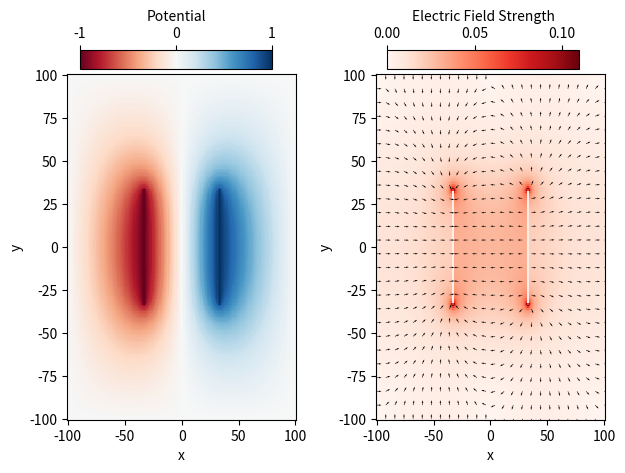

Python code for this plot:
%matplotlib notebook
import numpy as np
import matplotlib.pyplot as plt
from copy import deepcopy


def free_space(phi): return phi

def parallel_plate(phi):
    """ 
    define parallel plate potential
    """
   # the operator // is floor division i.e divide and then round down to nearest integer.
   # Using this ensures that the result is an integer so we can use it to index arrays.
    
    n, m = np.shape(phi)
    w = n//2
    h = n//3  # span 1/3 of grid in height`
    
    right = w + h//2 #position of plate 1
    left = w - h//2  # positioin of plate 2
    phi[h:2*h, left] = - 1
    phi[h:2*h, right] =  1
    
    return phi

def box():
    # define boundary conditions for a box
    
    return phi

def pipe(phi):
    n,m = np.shape(phi)
    r = n/200
    tol = np.sqrt(n**2 + m**2)

    X,Y = np.meshgrid(range(-n//2, n//2+1), range(-m//2, m//2+1))
    Z = np.sqrt((X-n//8)**2 + (Y)**2)
    
    idx = np.nonzero(abs(Z-r) < 1)
    phi[idx] =  1
    return phi



def invDel2_5(b, boundary,  dx=1.0, converge = 1e-6):
    """ This is the Jacobi algorithim 
    Specialized to two dimensions so that plotting is easier.
    """
    V = boundary(np.zeros(b.shape, float))  # potential values at step n of the iteration   
    Vnew = np.zeros(b.shape, float) # updated potential 
    Npoints = len(b.flatten())

    t = 0  # transient before checking for convergence
    dV = converge*10  #make sure we run through transient
    
    while(dV > converge): 
        # this update fixes V along edges = 0
        Vnew[1:-1, 1:-1] = (V[1:-1,2:] + V[1:-1,:-2] + V[2:,1:-1] \
                + V[:-2,1:-1] - (dx*dx)*b[1:-1,1:-1])/4
        
        # enforce the boundary conditions at every update
        Vnew = boundary(Vnew)
        
        # wait for transient before checking convergence
        if t > 100 : 
            dV = np.sum(abs(Vnew - V))/Npoints
        
        # Note the explicit indexing (V[:,:]) without it Vnew will be updated with V
        V[:,:] = Vnew 
        # for mor complex objects i.e. list with sublists use deepcopy
        t+=1
   
    return Vnew

N = 200 #grid points
dx = 1/N

# generate coordinates for each grid point
# only required for plotting E-field
X,Y = np.meshgrid(range(-N//2, N//2+1), range(-N//2, N//2+1))


# the charge distrubution defines space for us
# empty space, no charge
rho = np.zeros([N+1, N+1])
#rho = pipe(rho)*-5000

# solution from relaxation
phi = invDel2_5(rho, parallel_plate, dx)

# Calculate the electric field
EY, EX = -1*np.array(np.gradient(phi))
magE = np.sqrt(EX**2 + EY**2)

# Note, this step was not completed in shared notebook, so plots will look a bit messy
# supress division by zero error output
np.seterr(divide = 'ignore', invalid = 'ignore')
EX= np.divide(EX,magE)
EY= np.divide(EY,magE)


fig = plt.figure()
ax1 = fig.add_subplot(121)
ax2 = fig.add_subplot(122)

# plot potential
m1 = ax1.pcolormesh(X, Y, phi, cmap = 'RdBu')

# add an axes to put colorbar is custom location
cax1 = fig.add_axes([0.14,0.87,0.3,0.04])
# create colorbar
cbar = fig.colorbar(m1,cax1, orientation = 'horizontal', ticklocation = 'top', ticks = [-1,0,1])
cbar.set_label('Potential')

# add contour lines
ax1.contour(X,Y,phi, cmap = 'RdBu')
ax1.set_xlabel("x")
ax1.set_ylabel("y")

# plot E-field 
m2 = ax2.pcolormesh(X,Y,magE, cmap = 'Reds')

cax2 = fig.add_axes([0.62,0.87,0.3,0.04])
cbar2 = fig.colorbar(m2,cax2,orientation = 'horizontal', ticklocation = 'top' )
cbar2.set_label('Electric Field Strength')
ax2.quiver(X[::8,::8],Y[::8,::8],EX[::8,::8], EY[::8, ::8], units = 'width') 
ax2.set_xlabel("x")
ax2.set_ylabel("y")


fig.subplots_adjust(left = 0.12,right = 0.96, bottom = 0.14, top = 0.86,wspace =0.35, hspace = 0.35)





